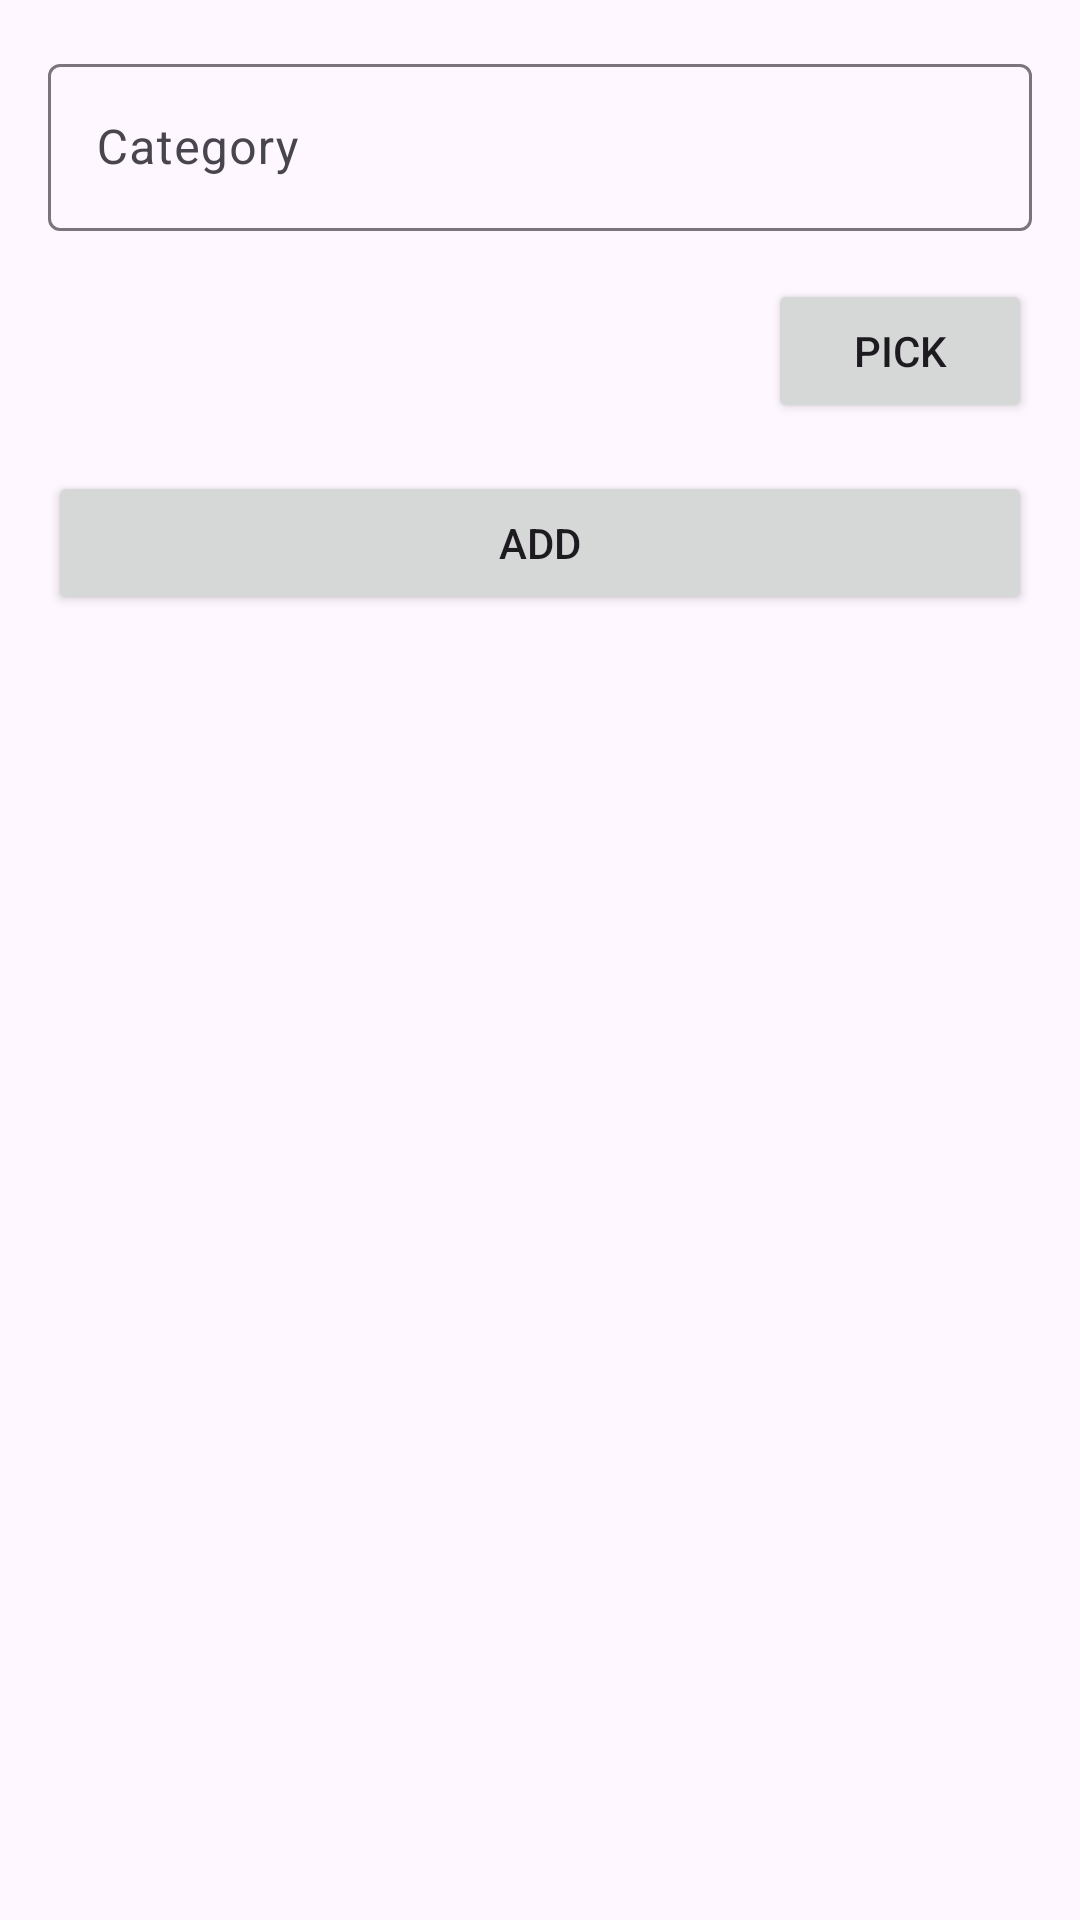

Reconstruct the res/layout file that produces this screen, plus the resources it refers to.
<!-- AndroidManifest.xml: application theme StartingTheme.AdminOrderApp -->
<!-- res/layout/fragment_create_category.xml -->
<?xml version="1.0" encoding="utf-8"?>
<androidx.constraintlayout.widget.ConstraintLayout xmlns:android="http://schemas.android.com/apk/res/android"
    xmlns:app="http://schemas.android.com/apk/res-auto"
    android:layout_width="match_parent"
    android:layout_height="match_parent"
    xmlns:tools="http://schemas.android.com/tools">

    <com.google.android.material.textfield.TextInputLayout
        android:id="@+id/textInputLayout7"
        style="@style/Widget.Material3.TextInputLayout.OutlinedBox"
        android:layout_width="match_parent"
        android:layout_height="wrap_content"
        android:layout_margin="16dp"
        app:endIconMode="clear_text"
        app:layout_constraintEnd_toEndOf="parent"
        app:layout_constraintStart_toStartOf="parent"
        app:layout_constraintTop_toTopOf="parent">

        <com.google.android.material.textfield.TextInputEditText
            android:id="@+id/category_name"
            android:layout_width="match_parent"
            android:layout_height="match_parent"
            android:hint="@string/category_label"
            android:inputType="textCapWords|text" />
    </com.google.android.material.textfield.TextInputLayout>

    <LinearLayout
        android:id="@+id/image_picker_container"
        android:layout_width="match_parent"
        android:layout_height="wrap_content"
        android:orientation="horizontal"
        android:layout_margin="16dp"
        app:layout_constraintTop_toBottomOf="@id/textInputLayout7"
        app:layout_constraintEnd_toEndOf="parent"
        app:layout_constraintStart_toStartOf="parent">

        <TextView
            android:id="@+id/image_uri"
            android:layout_width="0dp"
            android:layout_weight="1"
            android:layout_height="wrap_content"
            android:ellipsize="end"
            android:maxLines="1"
            tools:text="content://com.example.image"
            android:paddingHorizontal="8dp" />
        <Button
            android:id="@+id/imagepicker_button"
            android:layout_width="wrap_content"
            android:layout_height="wrap_content"
            android:text="@string/picker_label"/>
    </LinearLayout>

    <Button
        android:id="@+id/add_button"
        android:layout_width="match_parent"
        android:layout_height="wrap_content"
        android:layout_margin="16dp"
        android:text="@string/add"
        app:layout_constraintEnd_toEndOf="parent"
        app:layout_constraintStart_toStartOf="parent"
        app:layout_constraintTop_toBottomOf="@+id/image_picker_container" />

    <ProgressBar
        android:id="@+id/progress_bar"
        android:layout_width="wrap_content"
        android:layout_height="wrap_content"
        app:layout_constraintBottom_toBottomOf="parent"
        app:layout_constraintEnd_toEndOf="parent"
        app:layout_constraintStart_toStartOf="parent"
        app:layout_constraintTop_toTopOf="parent"
        android:visibility="gone"/>
</androidx.constraintlayout.widget.ConstraintLayout>
<!-- resources referenced by this layout -->
<resources>
  <string name="add">Add</string>
  <string name="category_label">Category</string>
  <string name="picker_label">Pick</string>
  <style name="StartingTheme.AdminOrderApp" parent="Base.Theme.AdminOrderApp">
  
      </style>
  <style name="Base.Theme.AdminOrderApp" parent="Theme.Material3.DayNight.NoActionBar">
      </style>
</resources>
